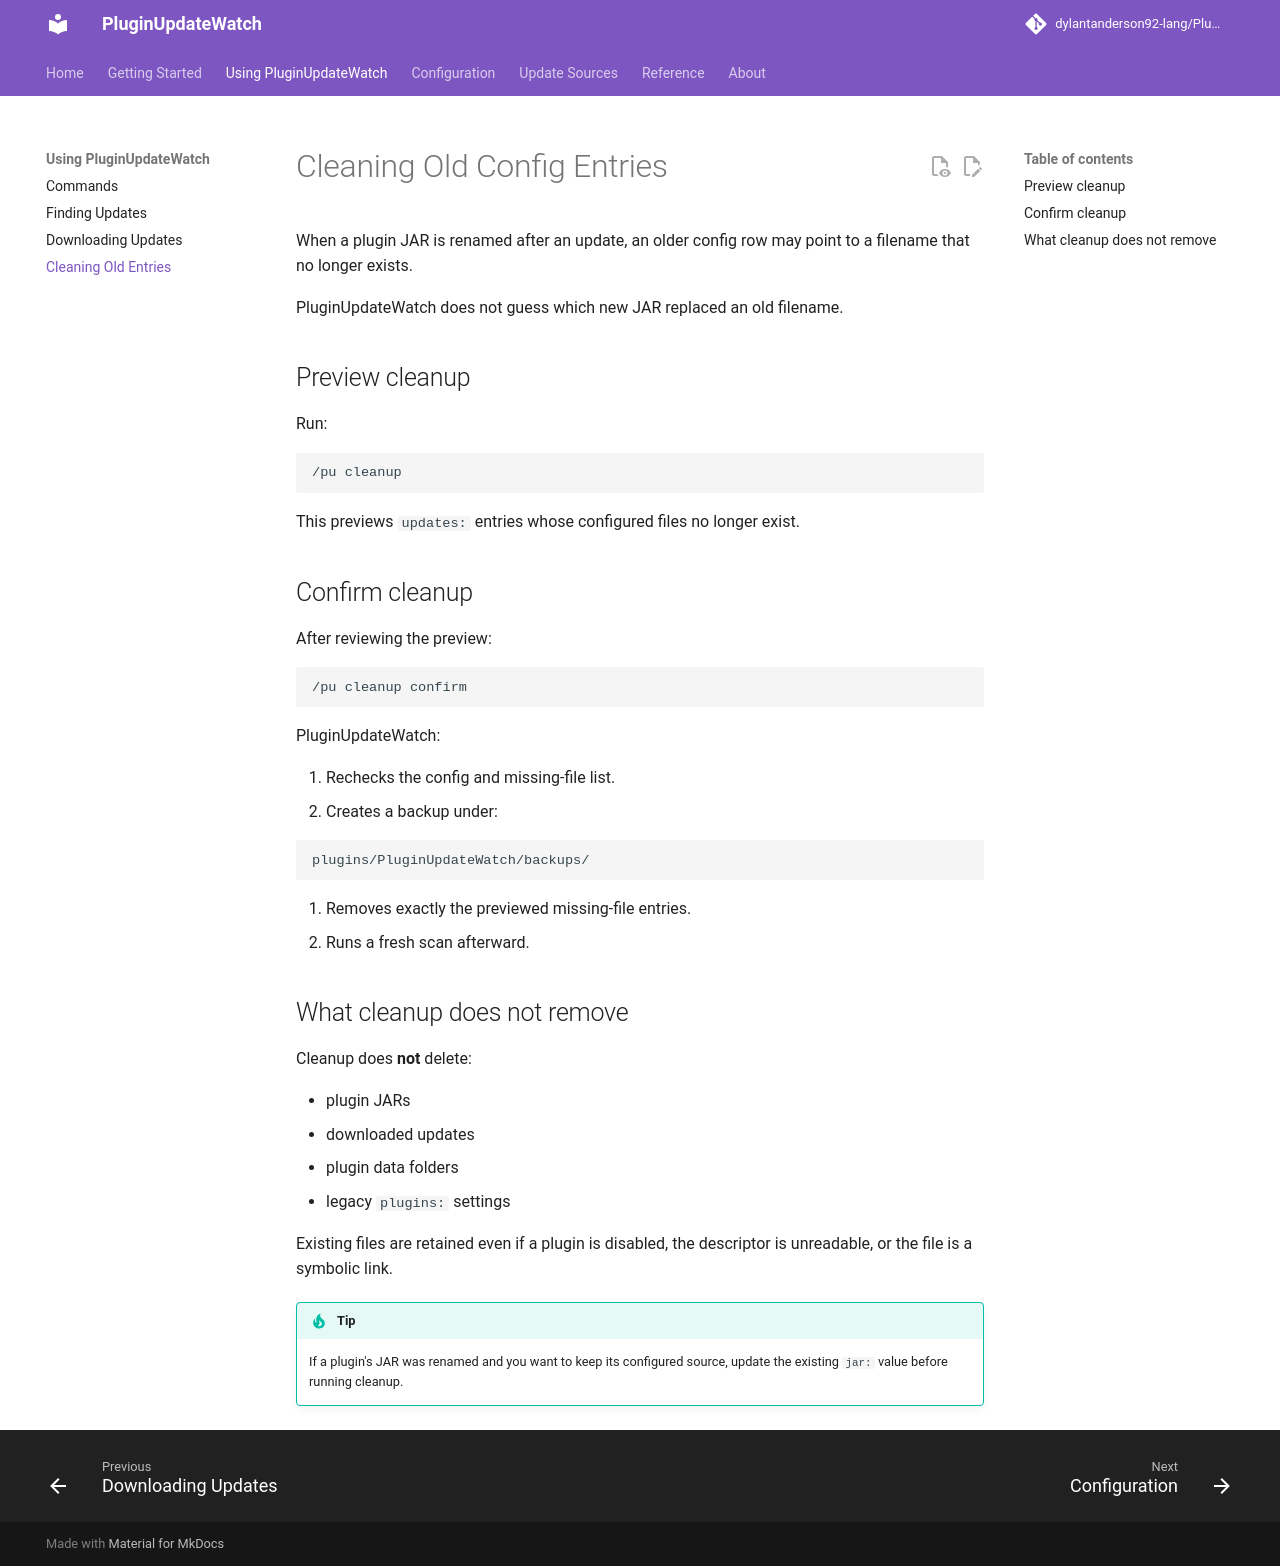

repository: dylantanderson92-lang/PluginUpdateWatch · page: cleanup/index.html · generator: mkdocs

# Cleaning Old Config Entries

When a plugin JAR is renamed after an update, an older config row may point to a filename that no longer exists.

PluginUpdateWatch does not guess which new JAR replaced an old filename.

## Preview cleanup

Run:

```text
/pu cleanup
```

This previews `updates:` entries whose configured files no longer exist.

## Confirm cleanup

After reviewing the preview:

```text
/pu cleanup confirm
```

PluginUpdateWatch:

1. Rechecks the config and missing-file list.
2. Creates a backup under:

```text
plugins/PluginUpdateWatch/backups/
```

3. Removes exactly the previewed missing-file entries.
4. Runs a fresh scan afterward.

## What cleanup does not remove

Cleanup does **not** delete:

- plugin JARs
- downloaded updates
- plugin data folders
- legacy `plugins:` settings

Existing files are retained even if a plugin is disabled, the descriptor is unreadable, or the file is a symbolic link.

!!! tip
    If a plugin's JAR was renamed and you want to keep its configured source, update the existing `jar:` value before running cleanup.
